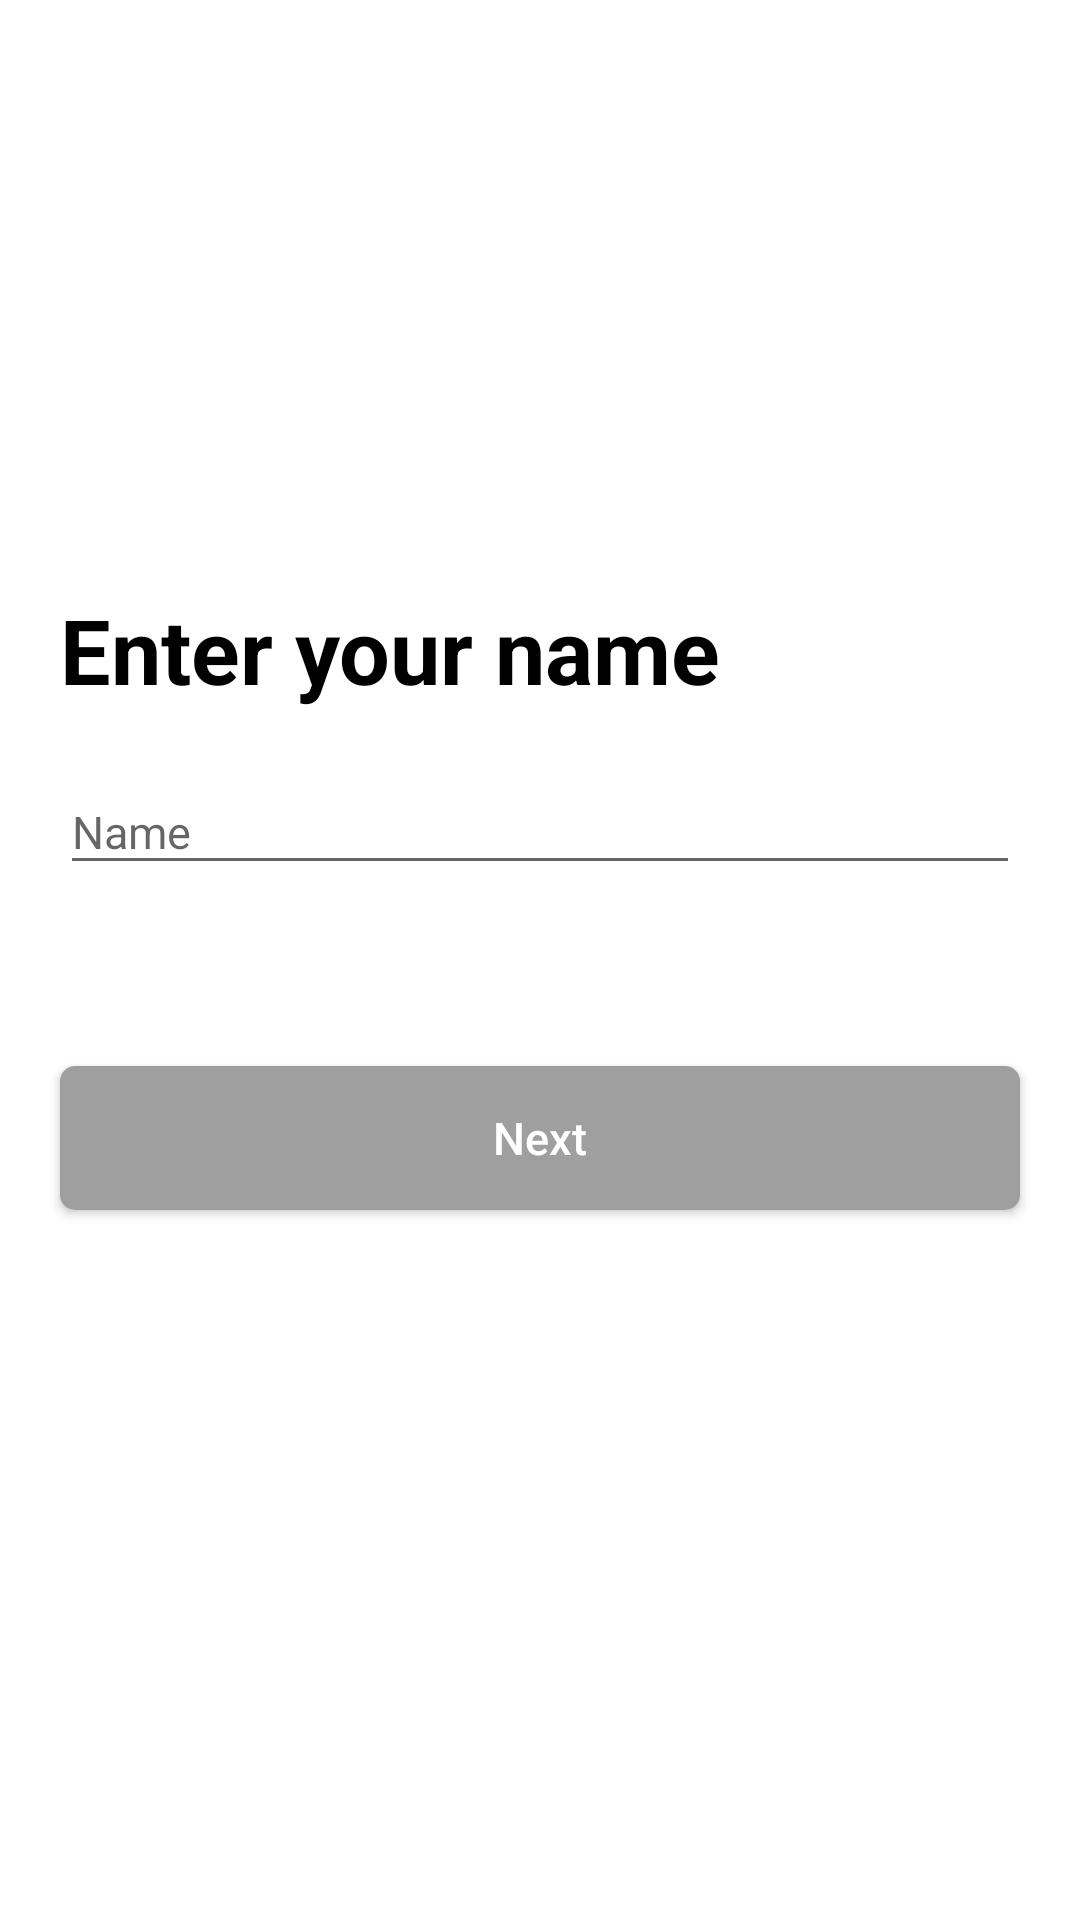

Write the Android layout XML for this screen, with the resource values it uses.
<!-- AndroidManifest.xml: activity theme withTheme -->
<!-- res/layout/activity_name.xml -->
<?xml version="1.0" encoding="utf-8"?>
<androidx.constraintlayout.widget.ConstraintLayout xmlns:android="http://schemas.android.com/apk/res/android"
    xmlns:app="http://schemas.android.com/apk/res-auto"
    xmlns:tools="http://schemas.android.com/tools"
    android:layout_width="match_parent"
    android:layout_height="match_parent"
    android:background="#fff"
    tools:context=".signup.NameActivity">

    <androidx.appcompat.widget.Toolbar
        android:id="@+id/toolb"
        android:layout_width="match_parent"
        android:layout_height="?actionBarSize"
        android:background="#fff"
        app:layout_constraintEnd_toEndOf="parent"
        app:layout_constraintTop_toTopOf="parent"
        app:navigationIcon="@drawable/back"
        app:title="  " />

    
    
    
    
    
    
    

    <LinearLayout
        android:layout_width="match_parent"
        android:layout_height="match_parent"
        android:gravity="center"
        android:orientation="vertical">

        <TextView
            android:layout_width="match_parent"
            android:layout_height="wrap_content"
            android:layout_marginStart="20dp"
            android:layout_marginTop="10dp"
            android:layout_marginEnd="20dp"
            android:text="Enter your name"
            android:textColor="#000"
            android:textSize="30sp"
            android:textStyle="bold" />

        <com.google.android.material.textfield.TextInputLayout
            android:id="@+id/email_layout"
            android:layout_width="match_parent"
            android:layout_height="wrap_content"
            android:layout_marginStart="20dp"
            android:layout_marginTop="10dp"
            android:layout_marginEnd="20dp"
            android:layout_marginBottom="30dp"
            android:hint="Name"
            app:errorEnabled="true"
            app:errorTextColor="#D50000"
            app:layout_constraintBottom_toTopOf="@id/next"
            app:layout_constraintEnd_toEndOf="parent"
            app:layout_constraintStart_toStartOf="parent">

            <com.google.android.material.textfield.TextInputEditText
                android:id="@+id/email"
                android:layout_width="match_parent"
                android:layout_height="wrap_content"
                android:inputType="textPersonName"
                android:textSize="15sp" />
        </com.google.android.material.textfield.TextInputLayout>

        <Button
            android:id="@+id/next"
            android:layout_width="match_parent"
            android:layout_height="wrap_content"
            android:layout_centerHorizontal="true"
            android:layout_marginStart="20dp"
            android:layout_marginTop="10dp"
            android:layout_marginEnd="20dp"
            android:layout_marginBottom="50dp"
            android:background="@drawable/login_btn_background4"
            android:text="Next"
            android:textAllCaps="false"
            android:textColor="#FFFFFF"
            android:textSize="15sp"
            android:textStyle="normal"
            app:layout_constraintBottom_toBottomOf="parent" />

        
        
        
        
        
        

        
        
        
        

        
    </LinearLayout>


</androidx.constraintlayout.widget.ConstraintLayout>
<!-- resources referenced by this layout -->
<resources>
  <!-- drawable draphic1: jpg bitmap (drawable, 100372 bytes) -->
  <!-- drawable login_btn_background4 (drawable) -->
  <?xml version="1.0" encoding="utf-8"?>
  <shape android:shape="rectangle" xmlns:android="http://schemas.android.com/apk/res/android">
  
      <corners android:radius="5dp"/>
     <solid android:color="#9F9F9F"/>
  </shape>
  <style name="withTheme" parent="Theme.AppCompat.Light.NoActionBar">
          
          <item name="colorPrimary">@color/colorPrimary</item>
          <item name="colorPrimaryDark">#FFFFFF</item>
          <item name="colorAccent">@color/colorAccent</item>
          
          
          <item name="android:windowLightStatusBar" tools:ignore="NewApi">true</item>
      </style>
  <color name="colorPrimary">#AA00FF</color>
  <color name="colorAccent">#AA00FF</color>
</resources>
